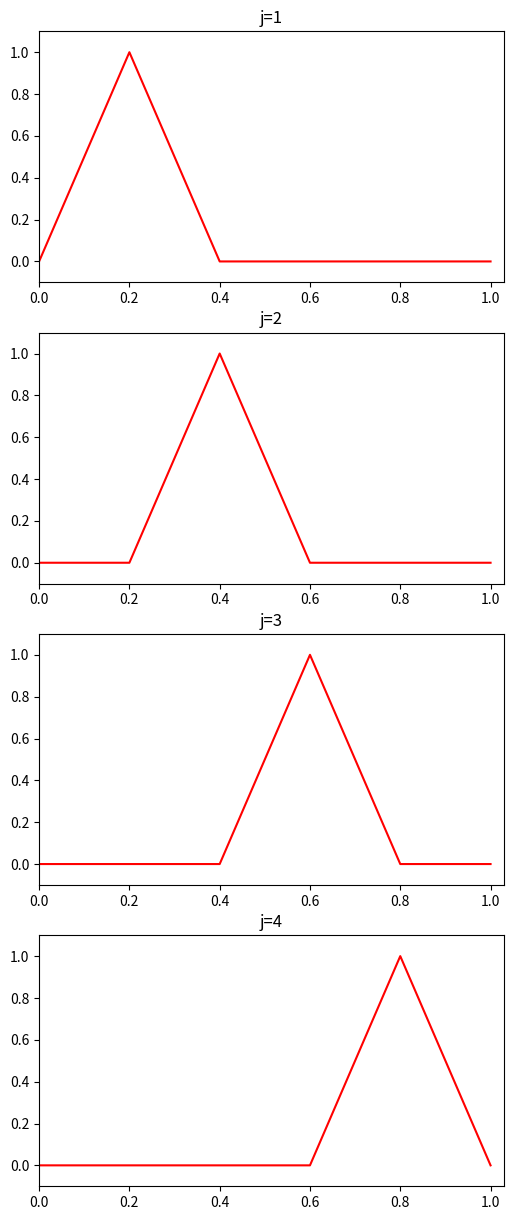
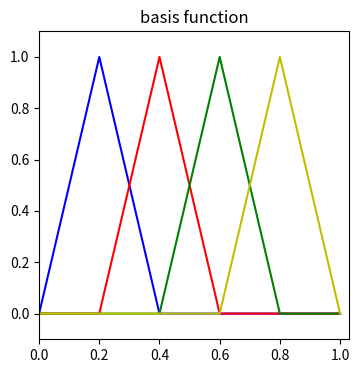

Generate these figures, in order, with matplotlib:
import numpy as np
import matplotlib.pyplot as plt

def linear_basis(n,j,x):
    h = 1/(n+1)
    if x < (j-1)*h or x > (j+1)*h:
        return 0
    elif x < j*h:
        return (x - (j-1)*h)/h
    else:
        return ((j+1)*h - x)/h
    
if __name__ == "__main__":
    n = 4
    x = np.arange(0, 1 + 1/((n+1)*10), 1/((n+1)*10))
    plt.figure(figsize=(6, 15))
    for j in range(1, n+1):
        plt.subplot(n, 1, j)
        plt.plot(x, [linear_basis(n,j,x_i) for x_i in x], 'r-')
        plt.title(f'j={j}')
        plt.xlim(0, 1.03)
        plt.ylim(-0.1, 1.1)
    plt.savefig('linear_basis.png')
    n = 4
    x = np.arange(0, 1 + 1/((n+1)*10), 1/((n+1)*10))
    plt.figure(figsize=(4, 4))
    plt.plot(x, [linear_basis(n,1,x_i) for x_i in x], 'b-')
    plt.plot(x, [linear_basis(n,2,x_i) for x_i in x], 'r-')
    plt.plot(x, [linear_basis(n,3,x_i) for x_i in x], 'g-')
    plt.plot(x, [linear_basis(n,4,x_i) for x_i in x], 'y-')
    plt.title('basis function')
    plt.xlim(0, 1.03)
    plt.ylim(-0.1, 1.1)
    plt.savefig('linear_basis_all.png')